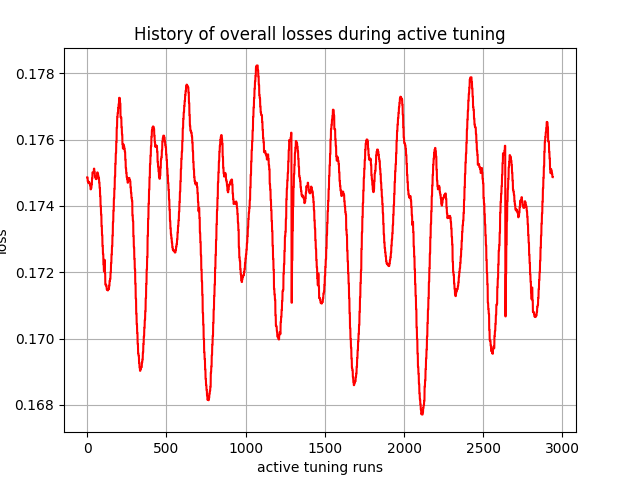

The table this chart was drawn from, first rows:
, 0
0, 0.1749
1, 0.1749
2, 0.1749
3, 0.1747
4, 0.1747
5, 0.1747
6, 0.1747
7, 0.1747
8, 0.1747
9, 0.1747
10, 0.1747
11, 0.1747
12, 0.1747
13, 0.1747
14, 0.1747
15, 0.1747
16, 0.1747
17, 0.1747
18, 0.1746
19, 0.1746
20, 0.1746
21, 0.1745
22, 0.1745
23, 0.1745
24, 0.1745
25, 0.1745
26, 0.1745
27, 0.1747
28, 0.1747
29, 0.1747
30, 0.1748
31, 0.1748
32, 0.1748
33, 0.175
34, 0.175
35, 0.175
36, 0.175
37, 0.175
38, 0.175
39, 0.175
40, 0.175
41, 0.175
42, 0.1751
43, 0.1751
44, 0.1751
45, 0.175
46, 0.175
47, 0.175
48, 0.1749
49, 0.1749
50, 0.1749
51, 0.1749
52, 0.1749
53, 0.1749
54, 0.1748
55, 0.1748
56, 0.1748
57, 0.1748
58, 0.1748
59, 0.1748
... 2,880 more rows
